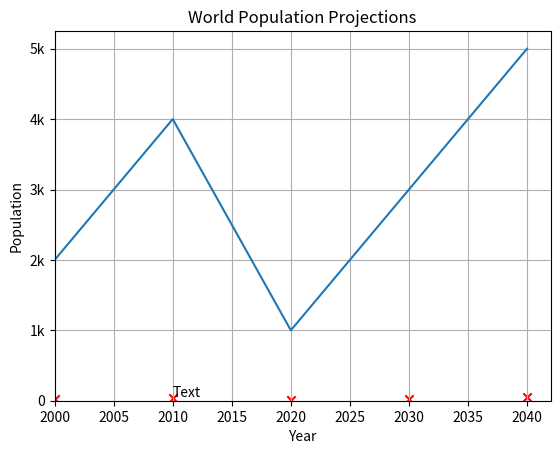

Here is the Python script that generated this plot:
import matplotlib.pyplot as plt

year = [2000, 2010, 2020, 2030, 2040]
pop = [2000, 4000, 1000, 3000, 5000]

# Make a line plot: year on the x-axis, pop on the y-axis
plt.plot(year, pop)

# Customization
# ---------------------------------------------

plt.xlabel("Year")
plt.ylabel("Population")
plt.title("World Population Projections")
plt.yticks([0, 1000, 2000, 3000, 4000, 5000, 6000],[0,'1k','2k','3k','4k','5k','6k'])
plt.text(2010,50,"Text")
plt.grid(True)
plt.xlim(2000,None)
# ---------------------------------------------

# Display the plot with plt.show()
plt.show()

import matplotlib.pyplot as plt

year = [2000, 2010, 2020, 2030, 2040]
pop = [20, 40, 10, 30, 50]

# Make a line plot: year on the x-axis, pop on the y-axis
plt.scatter(year, pop, color="red", marker="x")

# Display the plot with plt.show()
plt.show()

import matplotlib.pyplot as plt

x = [
    43.828,
    76.423,
    72.301,
    42.731,
    75.32,
    81.235,
    79.829,
    75.635,
    64.062,
    79.441,
    56.728,
    65.554,
    74.852,
    50.728,
    72.39,
    73.005,
    52.295,
    49.58,
    59.723,
    50.43,
    80.653,
    50.651,
    78.553,
    72.961,
    72.889,
    65.152,
    46.462,

]
plt.hist(x, bins=6, color="red", edgecolor="black", linewidth=2)
plt.show()